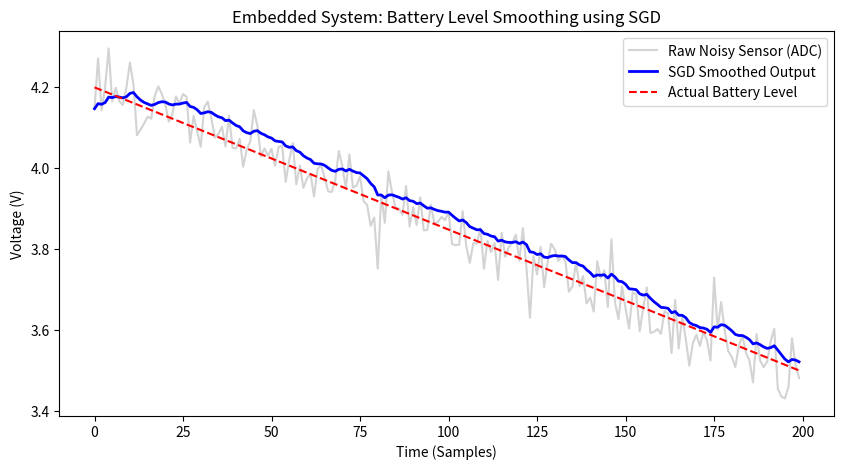

Python code for this plot:
import numpy as np
import matplotlib.pyplot as plt

# 1. Setup simulated noisy battery data
# Actual battery is slowly dropping from 4.2V to 3.5V
time_steps = 200
true_voltage = np.linspace(4.2, 3.5, time_steps)
# Add "spikes" from a motor or LED turning on/off
noise = np.random.normal(0, 0.05, time_steps)
noisy_readings = true_voltage + noise

# 2. Simple Gradient Descent Smoothing
current_estimate = noisy_readings[0] # Initial guess
learning_rate = 0.1  # This controls the "smoothness"
smoothed_history = []

for reading in noisy_readings:
    # Prediction: our current estimate
    # Error: how far our estimate is from the new noisy reading
    error = current_estimate - reading
    
    # Gradient of the Square Error (Error^2) is 2 * error
    # We update our estimate to move closer to the new reading
    current_estimate -= learning_rate * error
    
    smoothed_history.append(current_estimate)

# 3. Visualization
plt.figure(figsize=(10, 5))
plt.plot(noisy_readings, color='lightgray', label='Raw Noisy Sensor (ADC)')
plt.plot(smoothed_history, color='blue', linewidth=2, label='SGD Smoothed Output')
plt.plot(true_voltage, color='red', linestyle='--', label='Actual Battery Level')
plt.title("Embedded System: Battery Level Smoothing using SGD")
plt.xlabel("Time (Samples)")
plt.ylabel("Voltage (V)")
plt.legend()
plt.show()
